Photos from the image-classification dataset "coswara_sepparated_specs" in the GitHub repository prakhar-asaiya/NEXA-VaxU. Its 2 classes are: COVID negative, COVID positive.

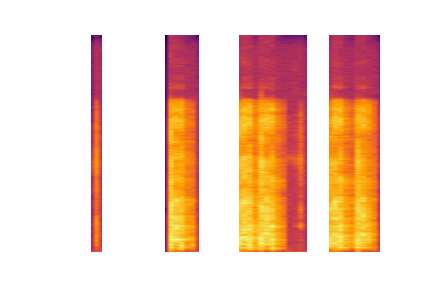
Label: COVID negative

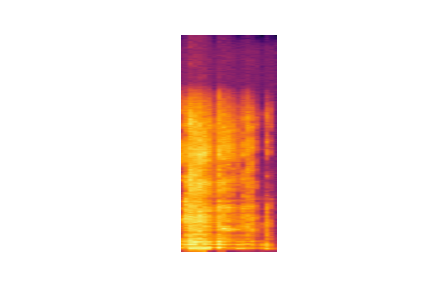
Label: COVID negative

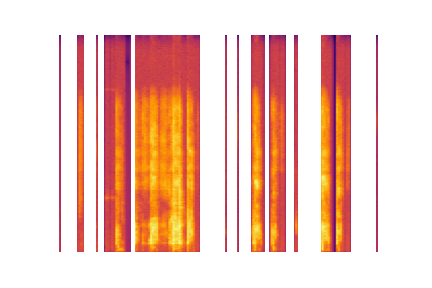
Label: COVID positive

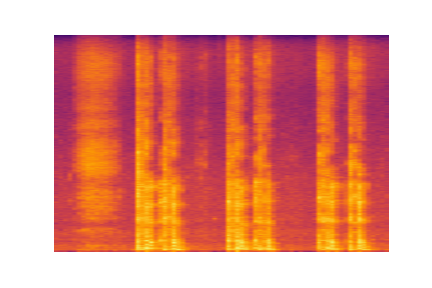
Label: COVID negative

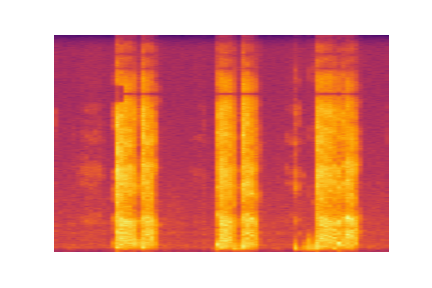
Label: COVID negative

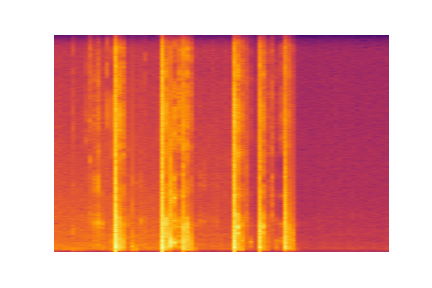
Label: COVID negative
